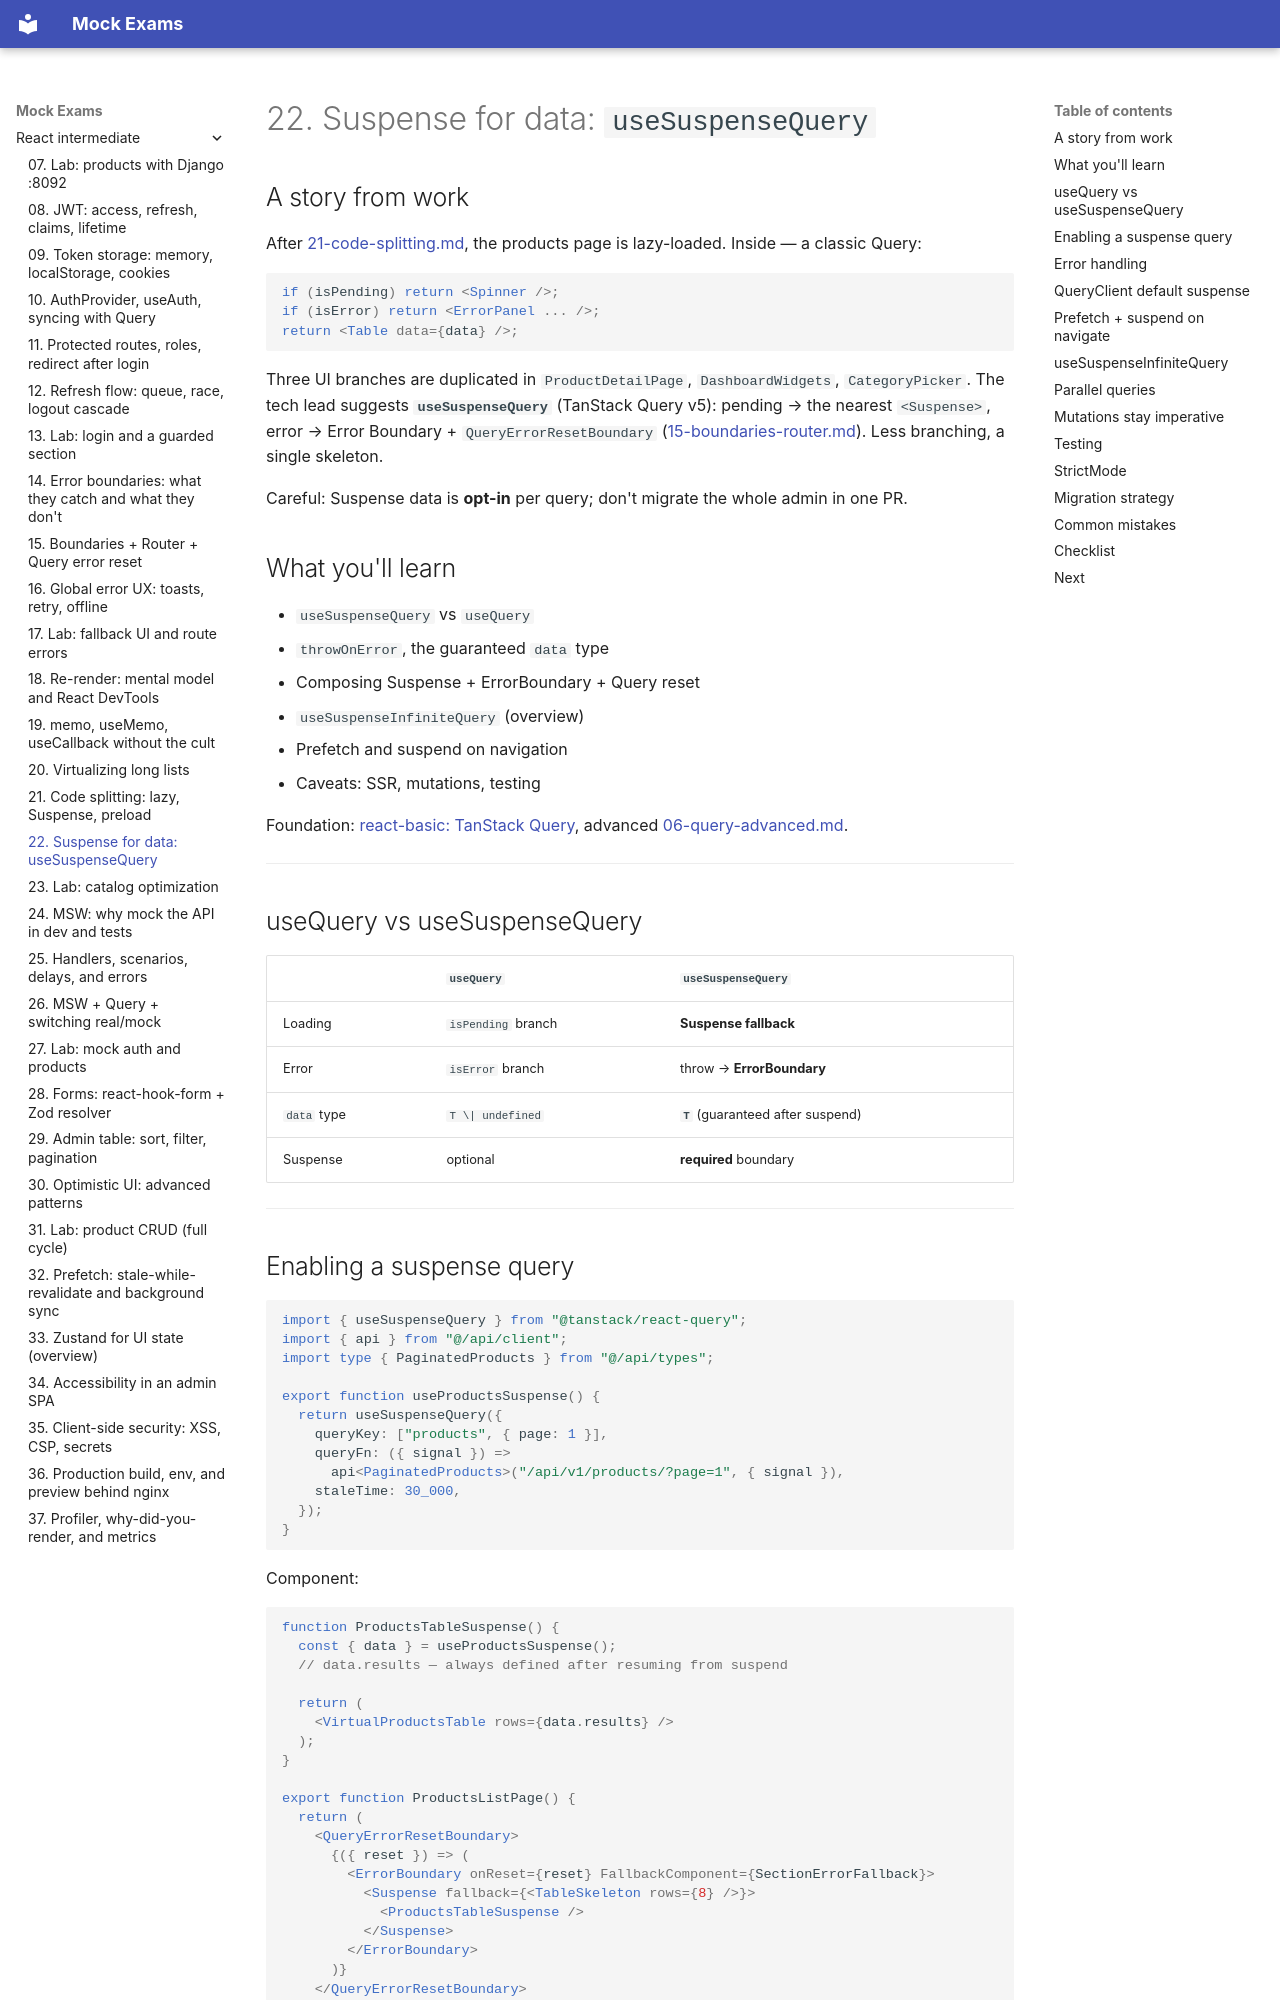

repository: FedorArbuzov/mock-exams · page: react-intermediate/22-suspense-data/index.html · generator: mkdocs

# 22. Suspense for data: `useSuspenseQuery`

## A story from work

After [21-code-splitting.md](21-code-splitting.md), the products page is lazy-loaded. Inside — a classic Query:

```tsx
if (isPending) return <Spinner />;
if (isError) return <ErrorPanel ... />;
return <Table data={data} />;
```

Three UI branches are duplicated in `ProductDetailPage`, `DashboardWidgets`, `CategoryPicker`. The tech lead suggests **`useSuspenseQuery`** (TanStack Query v5): pending → the nearest `<Suspense>`, error → Error Boundary + `QueryErrorResetBoundary` ([15-boundaries-router.md](15-boundaries-router.md)). Less branching, a single skeleton.

Careful: Suspense data is **opt-in** per query; don't migrate the whole admin in one PR.

## What you'll learn

- `useSuspenseQuery` vs `useQuery`
- `throwOnError`, the guaranteed `data` type
- Composing Suspense + ErrorBoundary + Query reset
- `useSuspenseInfiniteQuery` (overview)
- Prefetch and suspend on navigation
- Caveats: SSR, mutations, testing

Foundation: [react-basic: TanStack Query](../react-basic/20-tanstack-query.md), advanced [06-query-advanced.md](06-query-advanced.md).

---

## useQuery vs useSuspenseQuery

| | `useQuery` | `useSuspenseQuery` |
|---|------------|---------------------|
| Loading | `isPending` branch | **Suspense fallback** |
| Error | `isError` branch | throw → **ErrorBoundary** |
| `data` type | `T \| undefined` | **`T`** (guaranteed after suspend) |
| Suspense | optional | **required** boundary |

---
